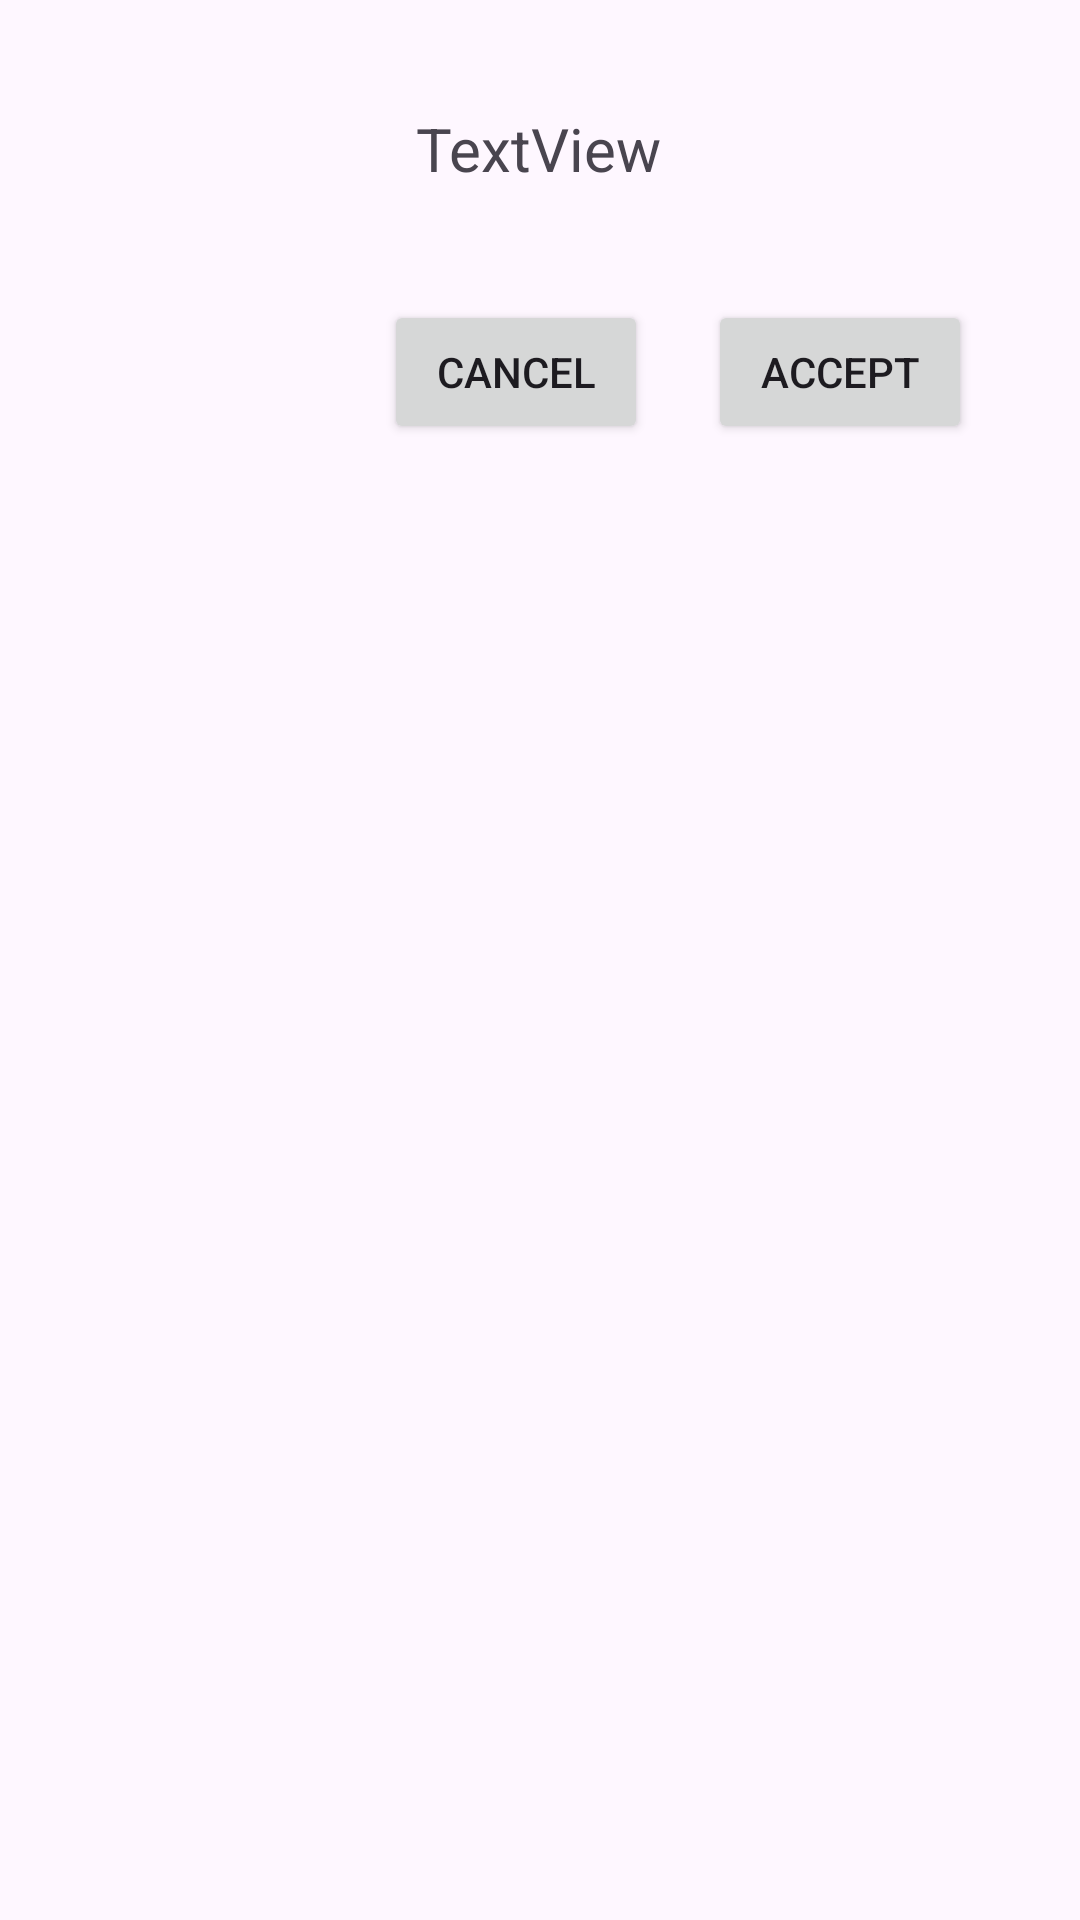

Here is an Android app screen rendered from its layout file. Give the layout XML and the strings, colors and styles it references.
<!-- AndroidManifest.xml: application theme Theme.Paark -->
<!-- res/layout/dialogbox.xml -->
<?xml version="1.0" encoding="utf-8"?>
<androidx.constraintlayout.widget.ConstraintLayout xmlns:android="http://schemas.android.com/apk/res/android"
    xmlns:app="http://schemas.android.com/apk/res-auto"
    xmlns:tools="http://schemas.android.com/tools"
    android:layout_width="wrap_content"
    android:layout_height="wrap_content"
    android:padding="20dp">

    <TextView
        android:id="@+id/Dialogtext"
        android:layout_width="wrap_content"
        android:layout_height="wrap_content"
        android:layout_marginTop="16dp"
        android:lineSpacingExtra="5sp"
        android:text="TextView"
        android:textAlignment="center"
        android:textSize="20sp"
        app:layout_constraintEnd_toEndOf="parent"
        app:layout_constraintHorizontal_bias="0.498"
        app:layout_constraintStart_toStartOf="parent"
        app:layout_constraintTop_toTopOf="parent" />

    <Button
        android:id="@+id/cancel"
        android:layout_width="wrap_content"
        android:layout_height="wrap_content"
        android:layout_marginTop="80dp"
        android:layout_marginEnd="20dp"
        android:text="Cancel"
        app:layout_constraintEnd_toStartOf="@+id/Accept"
        app:layout_constraintTop_toTopOf="parent" />

    <Button
        android:id="@+id/Accept"
        android:layout_width="wrap_content"
        android:layout_height="wrap_content"
        android:layout_marginTop="80dp"
        android:layout_marginEnd="16dp"
        android:text="Accept"
        app:layout_constraintEnd_toEndOf="parent"
        app:layout_constraintTop_toTopOf="parent" />

</androidx.constraintlayout.widget.ConstraintLayout>
<!-- resources referenced by this layout -->
<resources>
  <style name="Theme.Paark" parent="Theme.Material3.DayNight.NoActionBar">
          
          <item name="colorPrimary">@color/purple_500</item>
          <item name="colorPrimaryVariant">@color/purple_700</item>
          <item name="colorOnPrimary">@color/white</item>
          
          <item name="colorSecondary">@color/teal_200</item>
          <item name="colorSecondaryVariant">@color/teal_700</item>
          <item name="colorOnSecondary">@color/black</item>
          
          <item name="android:statusBarColor">?attr/colorPrimaryVariant</item>
          
  
  
      </style>
  <!-- not gathered from this repository: default colours our renderer supplied (Android Studio template values) -->
  <color name="purple_500">#FF6200EE</color>
  <color name="purple_700">#FF3700B3</color>
  <color name="teal_200">#FF03DAC5</color>
  <color name="teal_700">#FF018786</color>
  <color name="black">#FF000000</color>
  <color name="white">#FFFFFFFF</color>
</resources>
